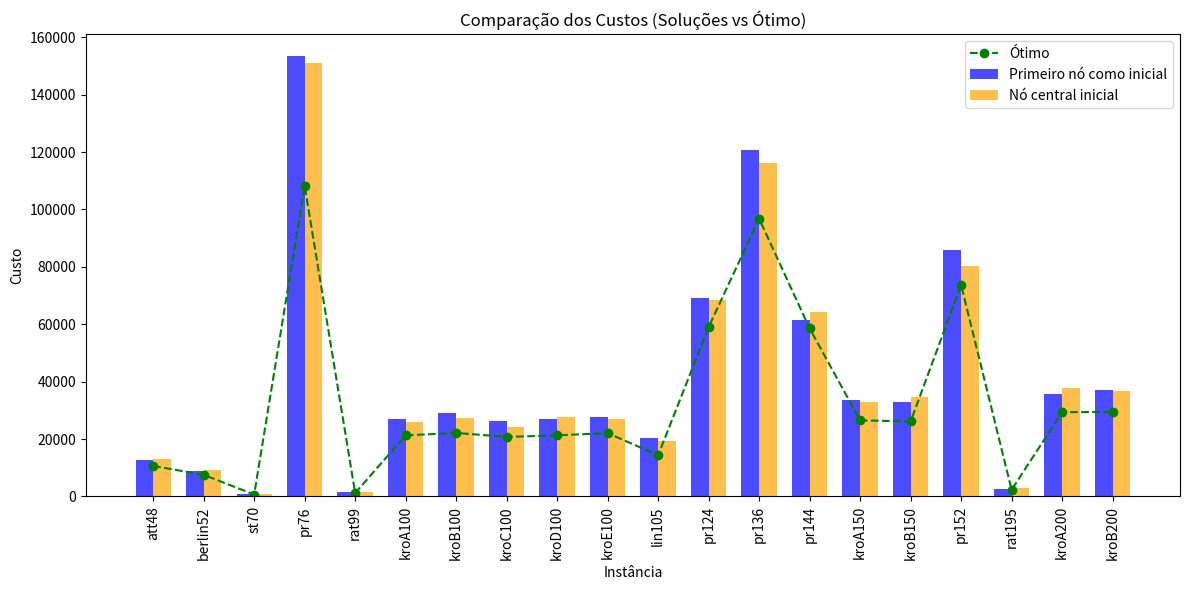
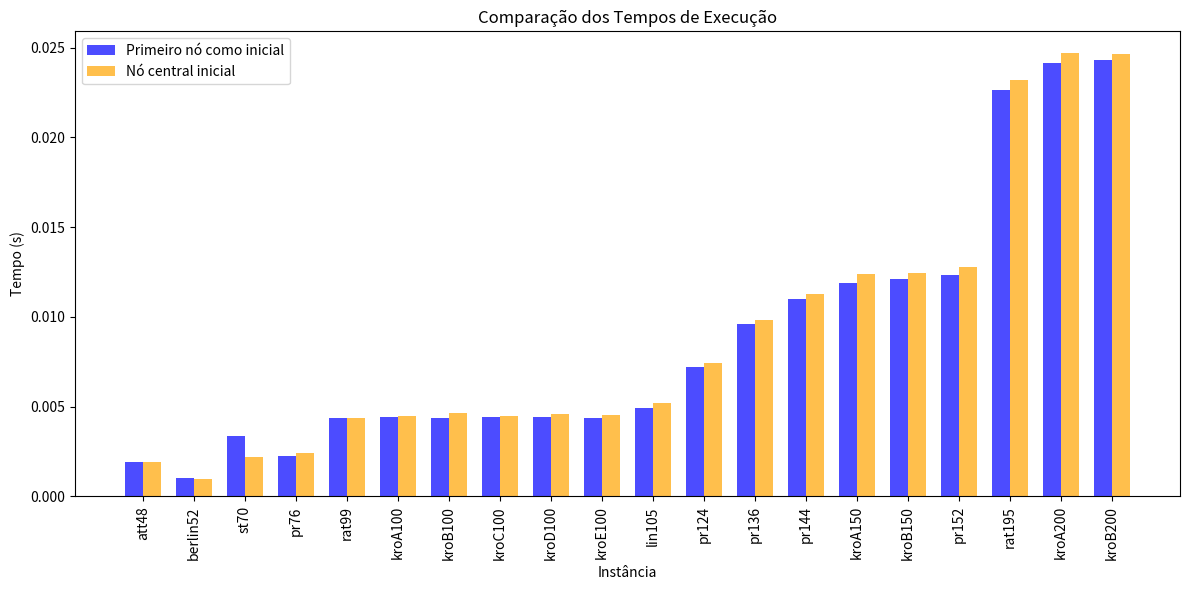

These charts were generated, in order, by the following Python code:
import matplotlib.pyplot as plt
import numpy as np

# Data for "Primeiro nó como inicial"
instances_1 = ["att48", "berlin52", "st70", "pr76", "rat99", "kroA100", "kroB100", 
               "kroC100", "kroD100", "kroE100", "lin105", "pr124", "pr136", "pr144", 
               "kroA150", "kroB150", "pr152", "rat195", "kroA200", "kroB200"]
optimal_1 = [10628, 7542, 675, 108159, 1211, 21282, 22141, 20749, 21294, 22068, 
             14379, 59030, 96772, 58537, 26524, 26130, 73682, 2323, 29368, 29437]
cost_1 = [12861, 8980.92, 805.531, 153462, 1564.72, 26856.4, 29155, 26327.4, 
          26950.5, 27587.2, 20362.8, 69299.4, 120778, 61650.7, 33609.9, 32825.7, 
          85703, 2761.96, 35798.4, 36981.6]
time_1 = [0.001903, 0.0010034, 0.0033856, 0.0022632, 0.0043974, 0.0044204, 
          0.0043634, 0.0044004, 0.0044182, 0.0043896, 0.00492, 0.0072172, 
          0.009604, 0.010979, 0.0118756, 0.0121312, 0.01233, 0.0226642, 
          0.0241298, 0.0243252]

# Data for "Nó central inicial"
cost_2 = [12964, 9140.13, 783.72, 151142, 1493.92, 25781.6, 27208.5, 24173.9, 
          27695.5, 26884.6, 19182.4, 68321.4, 116045, 64161.5, 32786.8, 34583.7, 
          80161.3, 2830.1, 37701.5, 36893.6]
time_2 = [0.0019, 0.0010, 0.002179, 0.0024008, 0.0043878, 0.0044748, 
          0.0046738, 0.0045104, 0.004607, 0.0045522, 0.005191, 0.0074482, 
          0.0098506, 0.011302, 0.0123896, 0.0124628, 0.0128008, 0.0231814, 
          0.0246762, 0.024664]

# Plot 1: Histogram of solution costs compared to optimal
x = np.arange(len(instances_1))  # X-axis positions

plt.figure(figsize=(12, 6))
width = 0.35  # Bar width

# Bar plot for solutions
plt.bar(x - width / 2, cost_1, width, label='Primeiro nó como inicial', color='blue', alpha=0.7)
plt.bar(x + width / 2, cost_2, width, label='Nó central inicial', color='orange', alpha=0.7)

# Add optimal as a line
plt.plot(x, optimal_1, label='Ótimo', color='green', marker='o', linestyle='dashed')

# Labels and legend
plt.xticks(x, instances_1, rotation=90)
plt.xlabel("Instância")
plt.ylabel("Custo")
plt.title("Comparação dos Custos (Soluções vs Ótimo)")
plt.legend()
plt.tight_layout()
plt.show()

# Plot 2: Histogram of execution times
plt.figure(figsize=(12, 6))

# Bar plot for execution times
plt.bar(x - width / 2, time_1, width, label='Primeiro nó como inicial', color='blue', alpha=0.7)
plt.bar(x + width / 2, time_2, width, label='Nó central inicial', color='orange', alpha=0.7)

# Labels and legend
plt.xticks(x, instances_1, rotation=90)
plt.xlabel("Instância")
plt.ylabel("Tempo (s)")
plt.title("Comparação dos Tempos de Execução")
plt.legend()
plt.tight_layout()
plt.show()